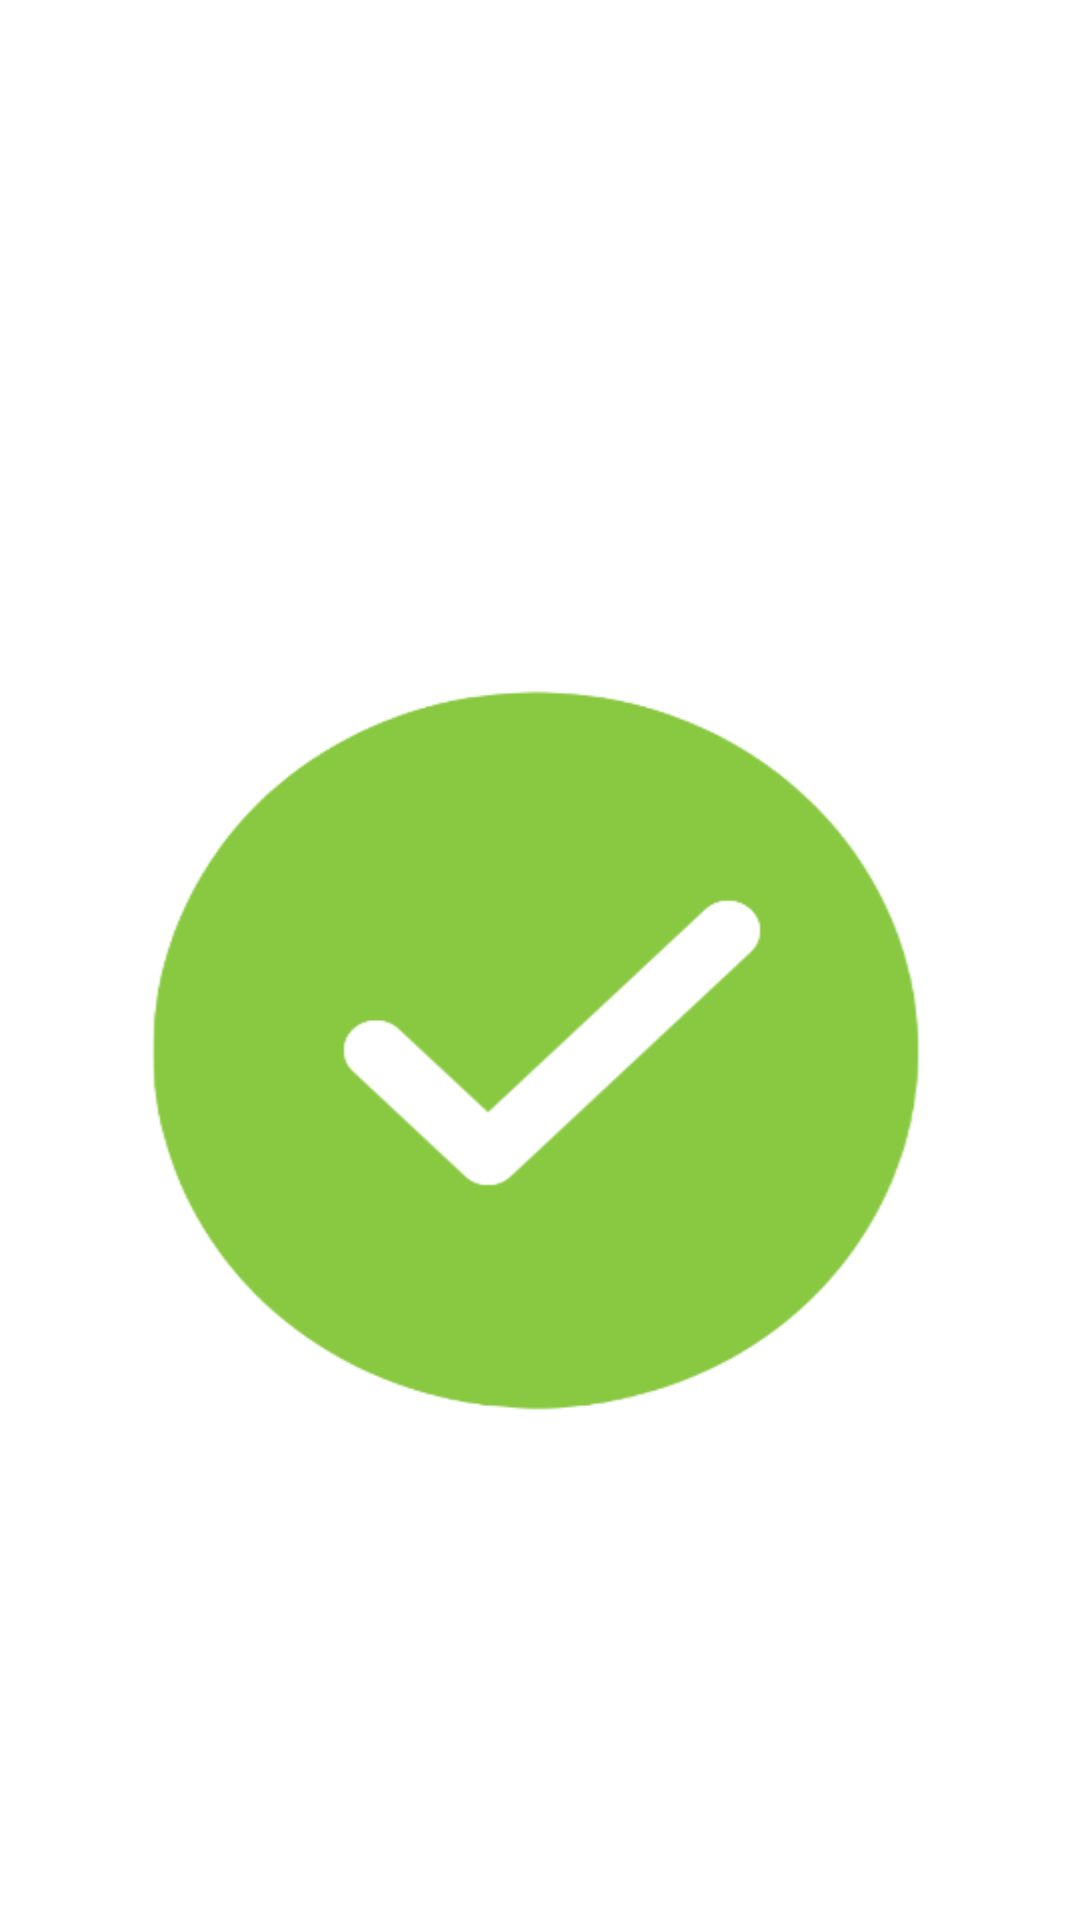

The Android layout XML behind this screen, and the referenced resources:
<!-- AndroidManifest.xml: application theme Theme.Matieta -->
<!-- res/layout/activity_actualizacion_prestador.xml -->
<?xml version="1.0" encoding="utf-8"?>
<androidx.constraintlayout.widget.ConstraintLayout xmlns:android="http://schemas.android.com/apk/res/android"
    xmlns:app="http://schemas.android.com/apk/res-auto"
    xmlns:tools="http://schemas.android.com/tools"
    android:layout_width="match_parent"
    android:layout_height="match_parent"
    tools:context=".ActualizacionPrestador">

    <ImageButton
        android:id="@+id/imageButton3"
        android:layout_width="262dp"
        android:layout_height="243dp"
        android:layout_marginTop="228dp"
        android:adjustViewBounds="true"
        android:background="@drawable/roundcorner"
        android:scaleType="fitXY"
        app:layout_constraintEnd_toEndOf="parent"
        app:layout_constraintHorizontal_bias="0.496"
        app:layout_constraintStart_toStartOf="parent"
        app:layout_constraintTop_toTopOf="parent"
        app:srcCompat="@drawable/marca_senal"
        tools:ignore="SpeakableTextPresentCheck" />

    <ImageView
        android:id="@+id/imageView2"
        android:layout_width="95dp"
        android:layout_height="45dp"
        android:layout_marginTop="16dp"
        app:layout_constraintEnd_toEndOf="parent"
        app:layout_constraintHorizontal_bias="0.05"
        app:layout_constraintStart_toStartOf="parent"
        app:layout_constraintTop_toTopOf="parent"
        app:srcCompat="@drawable/logotipo" />

    <ImageView
        android:id="@+id/imageView3"
        android:layout_width="43dp"
        android:layout_height="34dp"
        android:layout_marginTop="16dp"
        app:layout_constraintEnd_toEndOf="parent"
        app:layout_constraintHorizontal_bias="0.956"
        app:layout_constraintStart_toStartOf="parent"
        app:layout_constraintTop_toTopOf="parent"
        app:srcCompat="@drawable/menu" />

</androidx.constraintlayout.widget.ConstraintLayout>
<!-- resources referenced by this layout -->
<resources>
  <!-- drawable marca_senal: png bitmap (drawable, 17786 bytes) -->
  <!-- drawable roundcorner (drawable) -->
  <?xml version="1.0" encoding="utf-8"?>
  <selector xmlns:android="http://schemas.android.com/apk/res/android">
      <corners
          android:bottomRightRadius="45dp"
          android:bottomLeftRadius="45dp"
          android:topRightRadius="45dp"
          android:topLeftRadius="45dp"/>
  </selector>
  <style name="Theme.Matieta" parent="Theme.MaterialComponents.DayNight.DarkActionBar">
          
          <item name="colorPrimary">@color/purple_500</item>
          <item name="colorPrimaryVariant">@color/purple_700</item>
          <item name="colorOnPrimary">@color/white</item>
          
          <item name="colorSecondary">@color/teal_200</item>
          <item name="colorSecondaryVariant">@color/teal_700</item>
          <item name="colorOnSecondary">@color/black</item>
          
          <item name="android:statusBarColor" tools:targetApi="l">?attr/colorPrimaryVariant</item>
          
      </style>
  <!-- not gathered from this repository: default colours our renderer supplied (Android Studio template values) -->
  <color name="purple_500">#FF6200EE</color>
  <color name="purple_700">#FF3700B3</color>
  <color name="teal_200">#FF03DAC5</color>
  <color name="teal_700">#FF018786</color>
  <color name="black">#FF000000</color>
  <color name="white">#FFFFFFFF</color>
</resources>
